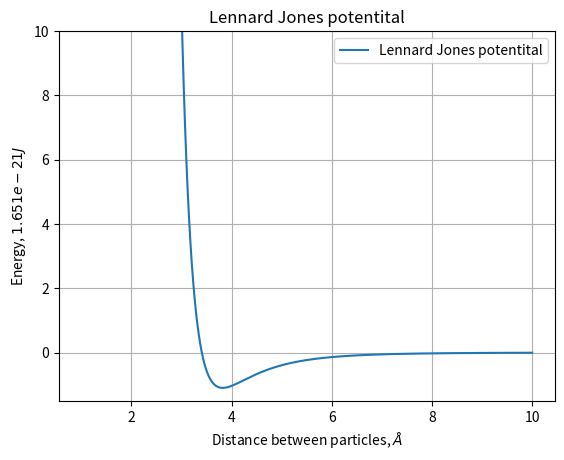

Write the Python code that produced this figure. (Note: this script raises an exception after producing the figure.)
from __future__ import division 
from numpy import *
from scipy.integrate import quad 
from matplotlib.pyplot import *


def LJ(rij):
	rij = float(rij)
	m_epsilon = 1.10054
	sigma = 3.405
	F = 24*m_epsilon*( 2* (sigma/rij)**12 -(sigma/rij)**6   )/rij
	U = 4*m_epsilon*( (sigma/rij)**12 -(sigma/rij)**6   )

	return U



sigma = 3.405
figure()
r = linspace(1,10,1000)
U = [LJ(r[i]) for i in range(len(r))]
plot(r,U, label = 'Lennard Jones potentital')
xlabel('Distance between particles, $\AA$')
ylabel('Energy, $1.651e-21 J$')
legend()
title('Lennard Jones potentital')
#axvline(2*sigma)
ylim([-1.5,10])
grid('on')
savefig('../figures/LJpot.pdf')

show()